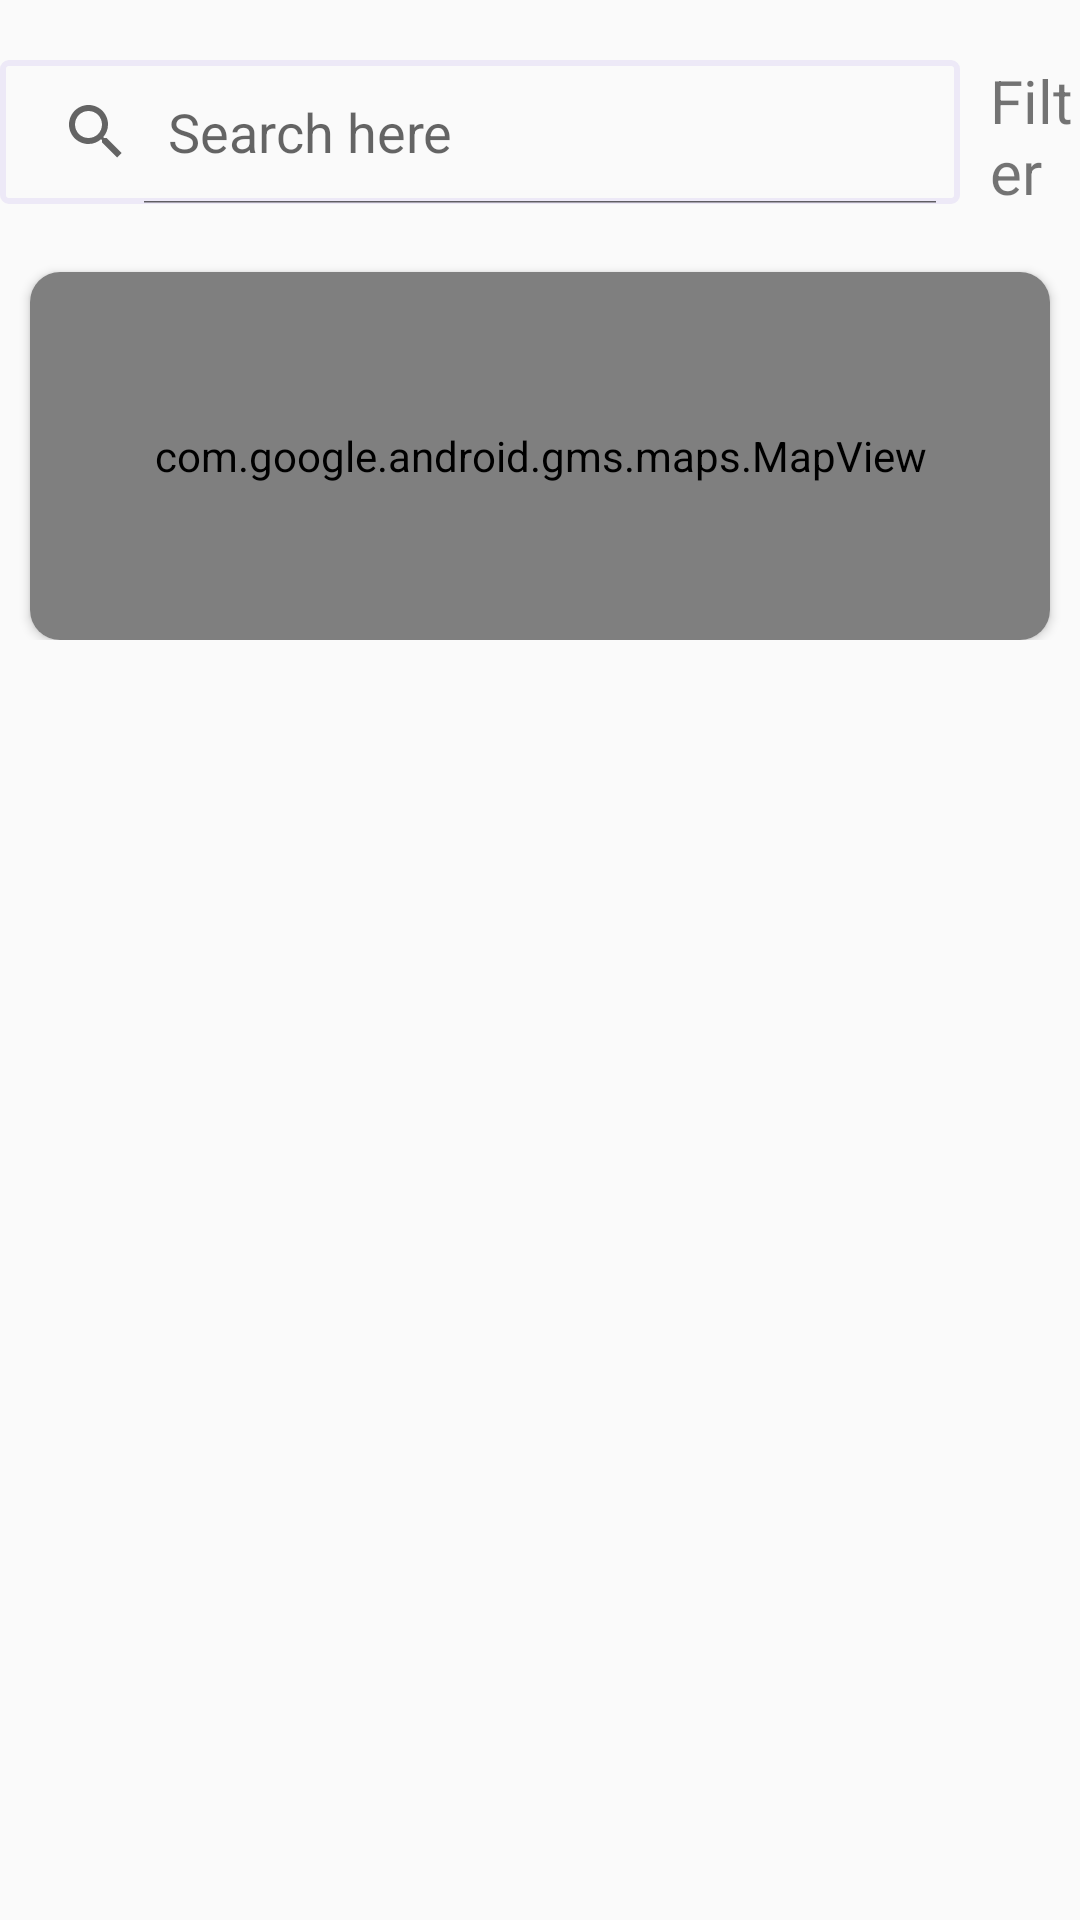

Android layout source for this screen:
<!-- AndroidManifest.xml: application theme Theme.DogBreed -->
<!-- res/layout/fragment_home_layout.xml -->
<?xml version="1.0" encoding="utf-8"?>
<LinearLayout xmlns:android="http://schemas.android.com/apk/res/android"
    android:layout_width="match_parent"
    android:layout_height="match_parent"
    xmlns:app="http://schemas.android.com/apk/res-auto"
    android:orientation="vertical">

    <RelativeLayout
        android:layout_width="match_parent"
        android:layout_weight="2"
        android:layout_height="match_parent">

        <LinearLayout
            android:id="@+id/l1"
            android:layout_width="wrap_content"
            android:layout_height="wrap_content"
            android:layout_centerHorizontal="true"
            android:layout_marginTop="20dp">

            <SearchView
                android:id="@+id/searchView_dogs"
                android:layout_width="320dp"
                android:layout_height="wrap_content"
                android:background="@drawable/rectangle_round_box"
                android:iconifiedByDefault="false"
                android:queryHint="Search here"></SearchView>

            <TextView
                android:id="@+id/txt_filter"
                android:layout_width="wrap_content"
                android:layout_height="wrap_content"
                android:layout_gravity="center_vertical"
                android:layout_marginLeft="10dp"
                android:layout_marginStart="10dp"
                android:text="Filter"
                android:textColor="@color/dark_blue"
                android:textSize="20dp"></TextView>

        </LinearLayout>
        <androidx.cardview.widget.CardView
            android:layout_width="match_parent"
            android:layout_height="260dp"
            android:layout_gravity="center_horizontal|center_vertical"
            android:layout_marginLeft="10dp"
            android:layout_marginRight="10dp"
            android:layout_marginTop="20dp"
            android:layout_below="@id/l1"
            app:cardCornerRadius="10dp">
        <com.google.android.gms.maps.MapView
            android:id="@+id/google_map_fragment"
            android:layout_below="@id/l1"
            android:name="com.google.android.gms.maps.SupportMapFragment"
            android:layout_width="match_parent"
            android:layout_height="match_parent" />
        </androidx.cardview.widget.CardView>
    </RelativeLayout>

    <RelativeLayout
        android:layout_width="match_parent"
        android:layout_height="match_parent"
        android:layout_weight="1">
        <androidx.recyclerview.widget.RecyclerView
            android:id="@+id/home_dogs_recylerview"
            android:layout_width="match_parent"
            android:layout_height="match_parent"
            android:layout_margin="10dp">
        </androidx.recyclerview.widget.RecyclerView>

    </RelativeLayout>

</LinearLayout>
<!-- resources referenced by this layout -->
<resources>
  <!-- drawable rectangle_round_box (drawable) -->
  <shape xmlns:android="http://schemas.android.com/apk/res/android"
      android:shape="rectangle">
  
      <corners android:radius="2dip" />
  
      <stroke
  
          android:width="2dip"
          android:color="#ede9f7" />
  
  
  </shape>
  <style name="Theme.DogBreed" parent="Theme.AppCompat.DayNight.DarkActionBar">
          
          <item name="colorPrimary">#11a63d</item>
          <item name="colorPrimaryVariant">#000000</item>
          <item name="colorOnPrimary">#000000</item>
          
          <item name="colorSecondary">@color/teal_200</item>
          <item name="colorSecondaryVariant">@color/teal_700</item>
          <item name="colorOnSecondary">@color/black</item>
          
          <item name="android:statusBarColor" tools:targetApi="l">?attr/colorPrimaryVariant</item>
          
  
      </style>
  <color name="teal_200">#FF03DAC5</color>
  <color name="teal_700">#FF018786</color>
  <color name="black">#FF000000</color>
</resources>
